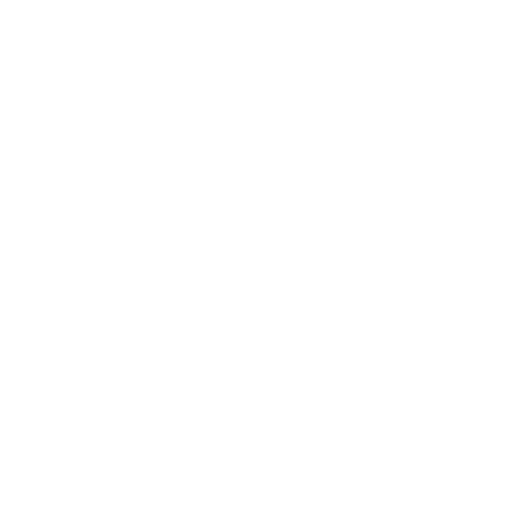
t = 0.00 s
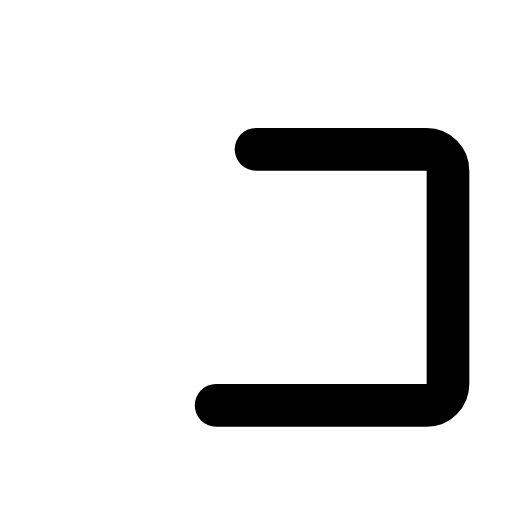
t = 0.30 s
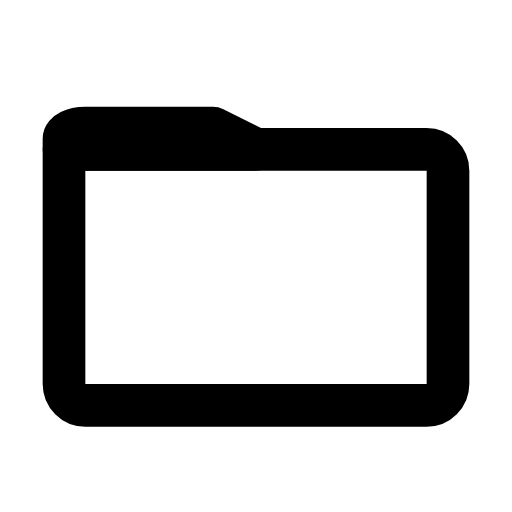
t = 0.70 s
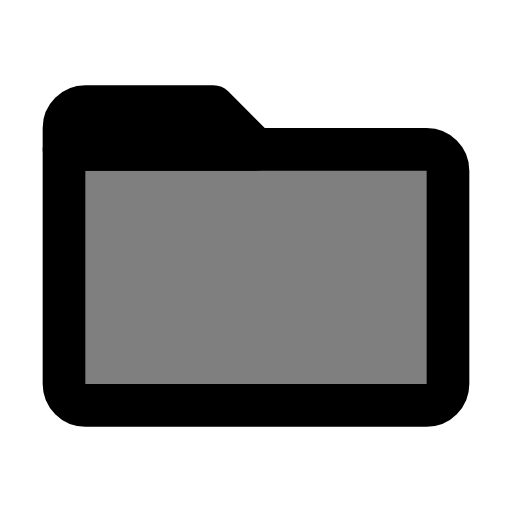
t = 1.00 s
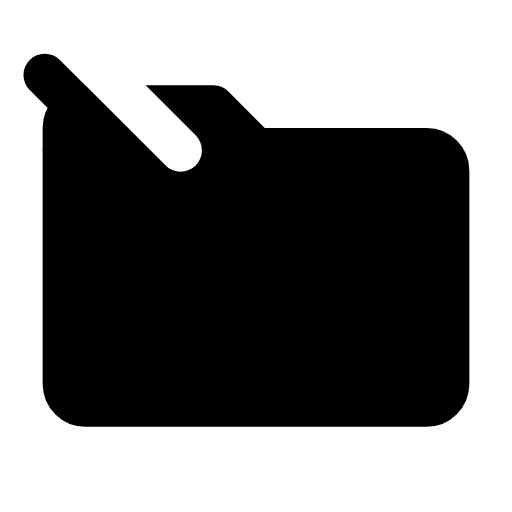
t = 1.40 s
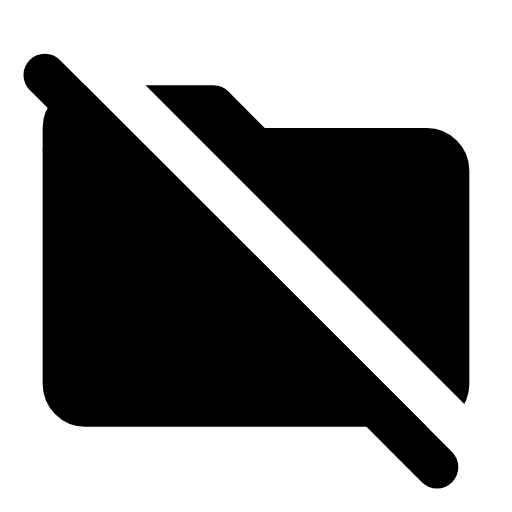
t = 1.70 s

The animated SVG that drew these frames (rendered in a browser with its animation timeline set to each time). Animation: 6 SMIL elements (animate=5,set=1); one cycle of 1.70 s.

<svg xmlns="http://www.w3.org/2000/svg" width="24" height="24" viewBox="0 0 24 24"><defs><mask id="SVGaHW2IcSy"><g stroke-linecap="round" stroke-linejoin="round" stroke-width="2"><path fill="#fff" fill-opacity="0" stroke="#fff" stroke-dasharray="62" d="M12 7h8c0.55 0 1 0.45 1 1v10c0 0.55 -0.45 1 -1 1h-16c-0.55 0 -1 -0.45 -1 -1v-11Z"><animate fill="freeze" attributeName="stroke-dashoffset" dur="0.6s" values="62;0"/><animate fill="freeze" attributeName="fill-opacity" begin="0.8s" dur="0.4s" to="1"/></path><g fill="none"><path stroke="#fff" d="M12 7h-9v-1c0 -0.55 0.45 -1 1 -1h6Z" opacity="0"><set fill="freeze" attributeName="opacity" begin="0.6s" to="1"/><animate fill="freeze" attributeName="d" begin="0.6s" dur="0.2s" values="M12 7h-9v0c0 0 0.45 0 1 0h6Z;M12 7h-9v-1c0 -0.55 0.45 -1 1 -1h6Z"/></path><path stroke="#000" stroke-dasharray="28" stroke-dashoffset="28" d="M-1 11h26" transform="rotate(45 12 12)"><animate fill="freeze" attributeName="stroke-dashoffset" begin="1.3s" dur="0.4s" to="0"/></path></g></g></mask></defs><path fill="currentColor" d="M0 0h24v24H0z" mask="url(#SVGaHW2IcSy)"/><path fill="none" stroke="currentColor" stroke-dasharray="28" stroke-dashoffset="28" stroke-linecap="round" stroke-linejoin="round" stroke-width="2" d="M-1 13h26" transform="rotate(45 12 12)"><animate fill="freeze" attributeName="stroke-dashoffset" begin="1.3s" dur="0.4s" to="0"/></path></svg>
